Run: headless pygame with SDL's dummy video driver; simulated clock (each Clock.tick advances the game by its frame time, no real sleeping); random seed 0; keys injected as events and as key.get_pressed() state; no mouse input.
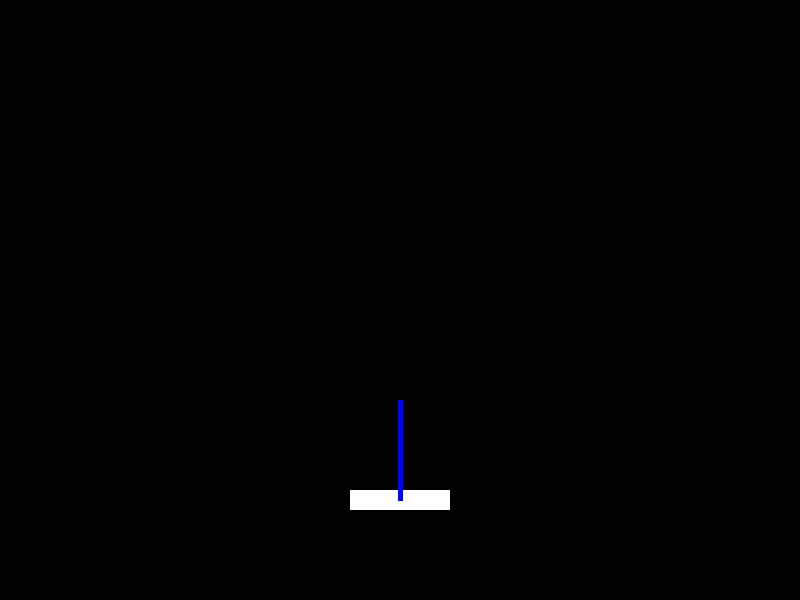
Frame 1 of 4 · flips 1–60 · no input
Frame 2 of 4 · flips 61–180 · tapped SPACE, RETURN · held RIGHT (→), D · screen unchanged from frame 1, image omitted
Frame 3 of 4 · flips 181–300 · held DOWN (↓), S · screen unchanged from frame 2, image omitted
Frame 4 of 4 · flips 301–420 · held LEFT (←), A, UP (↑), W · screen unchanged from frame 3, image omitted

The pygame program that drew these frames:

import math as m
import pygame
from pygame import event
from pygame import draw

# Setup window
running = True
pygame.init()
size_x = 800
size_y = 600
screen = pygame.display.set_mode([size_x, size_y])

# Define colors
WHITE = (255, 255, 255)
BLACK = (0, 0, 0)
BLUE = (0, 0, 255)

# Parameters
CART_WIDTH = 100
CART_HEIGHT = 20
X_ORIGIN = size_x / 2
Y_ORIGIN = size_y - 100
ROD_LENGTH = 100
GRAV = 9.81
M_CART = 5
M_BALL = 0.5


# Object definitions
def draw_cart(x, theta=0, surface=screen):
    # Clear screen
    surface.fill(BLACK)
    # Draw cart itself
    x_cart = X_ORIGIN + x - 0.5 * CART_WIDTH
    y_cart = Y_ORIGIN - 0.5 * CART_HEIGHT
    pygame.draw.rect(surface, WHITE, (x_cart, y_cart, CART_WIDTH, CART_HEIGHT))
    # Draw rod and ball mass
    x_ball = X_ORIGIN + x - ROD_LENGTH * m.sin(theta)
    y_ball = Y_ORIGIN - ROD_LENGTH * m.cos(theta)
    pygame.draw.line(surface, BLUE, (X_ORIGIN + x, Y_ORIGIN), (x_ball, y_ball), 5)
    pygame.display.update()


# Main loop
F = 0
x = 0
d_x = 0
dd_x = 0
theta = 0
d_theta = 0
dd_theta = 0
dt = 0.1
t = 0
while running:
    draw_cart(x, theta)
    pygame.display.update()
    
    events = pygame.event.get()
    for e in events:
        if e.type == pygame.QUIT or (
            e.type == pygame.KEYDOWN and e.key == pygame.K_ESCAPE
        ):
            running = False
    
    # Update time for next iteration
    t += dt
    
    # Calculate x equation of motion
    dd_theta = 1/(M_CART+M_BALL) * (F + M_BALL*ROD_LENGTH*dd_theta*m.cos(theta) - M_BALL*ROD_LENGTH*d_theta**2*m.sin(theta))
    d_theta = d_theta + dd_theta * dt
    theta = theta + d_theta * dt

    # Calculate Theta equation of motion
    dd_x = (ROD_LENGTH*dd_theta - GRAV*m.sin(theta)) / m.cos(theta)
    d_x = d_x + dd_x * dt
    x = x + d_x * dt

    pygame.time.wait(5)

# cleanup
pygame.quit()
